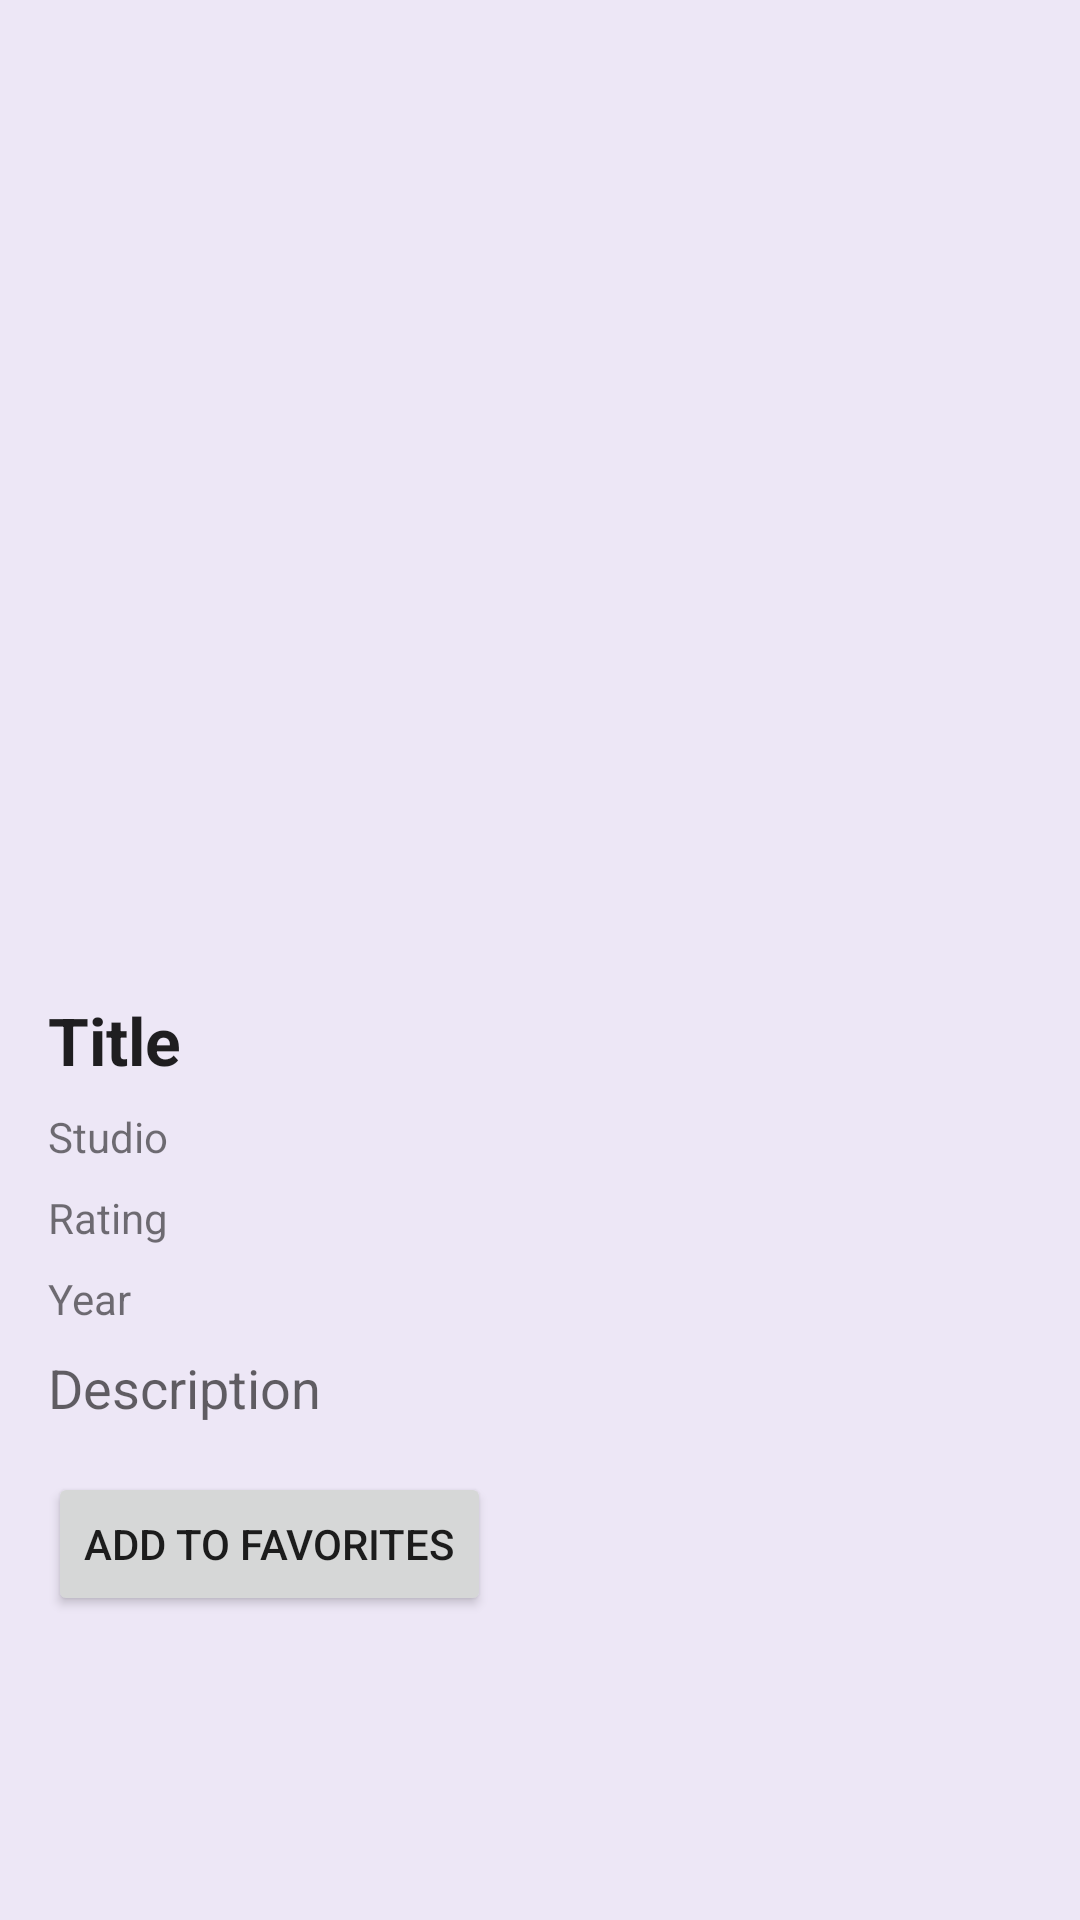

Here is an Android app screen rendered from its layout file. Give the layout XML and the strings, colors and styles it references.
<!-- AndroidManifest.xml: application theme Theme.MovieDB -->
<!-- res/layout/activity_movie_details.xml -->
<?xml version="1.0" encoding="utf-8"?>
<RelativeLayout xmlns:android="http://schemas.android.com/apk/res/android"
    android:layout_width="match_parent"
    android:layout_height="match_parent"
    android:padding="16dp">

    <ImageView
        android:id="@+id/poster_image_view"
        android:layout_width="200dp"
        android:layout_height="300dp"
        android:layout_centerHorizontal="true"
        android:contentDescription="Movie Poster" />

    <TextView
        android:id="@+id/title_text_view"
        android:layout_width="wrap_content"
        android:layout_height="wrap_content"
        android:layout_below="@id/poster_image_view"
        android:layout_marginTop="16dp"
        android:text="Title"
        android:textAppearance="@style/TextAppearance.AppCompat.Large"
        android:textStyle="bold" />

    <TextView
        android:id="@+id/studio_text_view"
        android:layout_width="wrap_content"
        android:layout_height="wrap_content"
        android:layout_below="@id/title_text_view"
        android:layout_marginTop="8dp"
        android:text="Studio" />

    <TextView
        android:id="@+id/rating_text_view"
        android:layout_width="wrap_content"
        android:layout_height="wrap_content"
        android:layout_below="@id/studio_text_view"
        android:layout_marginTop="8dp"
        android:text="Rating" />

    <TextView
        android:id="@+id/year_text_view"
        android:layout_width="wrap_content"
        android:layout_height="wrap_content"
        android:layout_below="@id/rating_text_view"
        android:layout_marginTop="8dp"
        android:text="Year" />

    <TextView
        android:id="@+id/description_text_view"
        android:layout_width="wrap_content"
        android:layout_height="wrap_content"
        android:layout_below="@id/year_text_view"
        android:layout_marginTop="8dp"
        android:text="Description"
        android:textAppearance="@style/TextAppearance.AppCompat.Medium" />

    <Button
        android:id="@+id/add_to_favorites_button"
        android:layout_width="wrap_content"
        android:layout_height="wrap_content"
        android:layout_below="@id/description_text_view"
        android:layout_marginTop="16dp"
        android:text="Add to Favorites" />

</RelativeLayout>
<!-- resources referenced by this layout -->
<resources>
  <style name="Theme.MovieDB" parent="Theme.MaterialComponents.DayNight.DarkActionBar">
          
          <item name="colorPrimary">@color/twilight_purple_primary</item>
          <item name="colorPrimaryVariant">@color/twilight_purple_primary_variant</item>
          <item name="colorOnPrimary">@color/twilight_purple_on_primary</item>
  
          
          <item name="colorSecondary">@color/twilight_purple_secondary</item>
          <item name="colorOnSecondary">@color/twilight_purple_on_secondary</item>
  
          
          <item name="android:colorBackground">@color/twilight_purple_background</item>
          <item name="colorSurface">@color/twilight_purple_surface</item>
          <item name="colorOnSurface">@color/twilight_purple_on_surface</item>
          <item name="colorOnBackground">@color/twilight_purple_on_background</item>
  
          
          <item name="colorError">@color/twilight_purple_error</item>
          <item name="colorOnError">@color/twilight_purple_on_error</item>
      </style>
  <color name="twilight_purple_primary">#4A148C</color>
  <color name="twilight_purple_primary_variant">#12005E</color>
  <color name="twilight_purple_on_primary">#FFFFFF</color>
  <color name="twilight_purple_secondary">#7B1FA2</color>
  <color name="twilight_purple_on_secondary">#FFFFFF</color>
  <color name="twilight_purple_background">#EDE7F6</color>
  <color name="twilight_purple_surface">#F3E5F5</color>
  <color name="twilight_purple_on_surface">#000000</color>
  <color name="twilight_purple_on_background">#000000</color>
  <color name="twilight_purple_error">#B00020</color>
  <color name="twilight_purple_on_error">#FFFFFF</color>
</resources>
